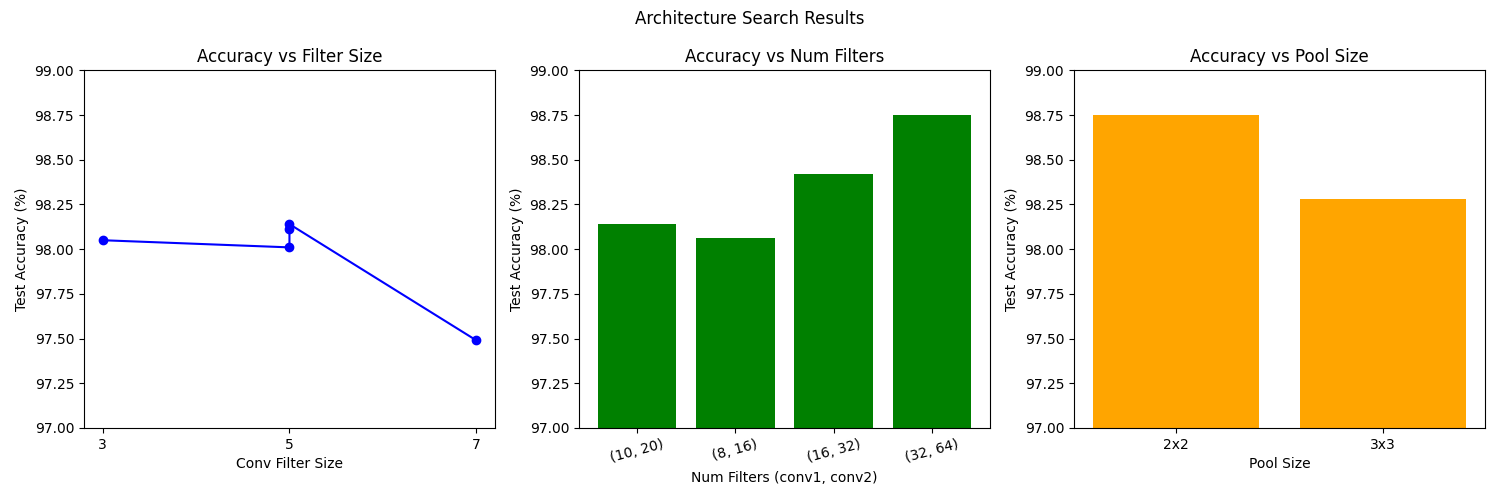

Data behind this chart, as committed beside it:
filter_size, num_filters, pool_size, accuracy
3, (10, 20), 2, 98.05
5, (10, 20), 2, 98.11
7, (10, 20), 2, 97.49
5, (8, 16), 2, 97.87
5, (10, 20), 2, 98.14
5, (16, 32), 2, 98.42
5, (32, 64), 2, 98.66
5, (32, 64), 2, 98.64
5, (32, 64), 3, 98.28
3, (32, 64), 2, 98.43
5, (32, 64), 2, 98.62
7, (32, 64), 2, 98.29
5, (8, 16), 2, 98.06
5, (10, 20), 2, 98.01
5, (16, 32), 2, 98.32
5, (32, 64), 2, 98.75
